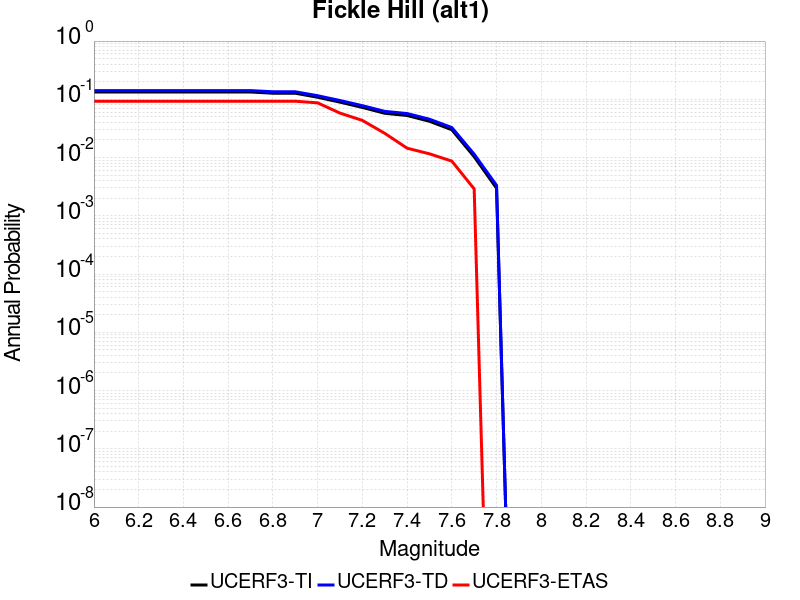

The file beside this chart, header and first rows:
Magnitude, UCERF3-TI Prob, UCERF3-TD Prob, UCERF3-ETAS Prob
6.0, 0.1335, 0.1411, 0.09275
6.1, 0.1335, 0.1411, 0.09275
6.2, 0.1335, 0.1411, 0.09275
6.3, 0.1335, 0.1411, 0.09275
6.4, 0.1335, 0.1411, 0.09275
6.5, 0.1335, 0.1411, 0.09275
6.6, 0.1335, 0.1411, 0.09275
6.7, 0.1335, 0.1411, 0.09275
6.8, 0.1273, 0.1348, 0.09275
6.9, 0.1273, 0.1348, 0.09275
7.0, 0.1085, 0.1153, 0.08696
7.1, 0.08944, 0.09536, 0.05797
7.2, 0.07258, 0.07779, 0.04348
7.3, 0.05763, 0.06212, 0.02609
7.4, 0.05274, 0.05698, 0.01449
7.5, 0.04201, 0.04557, 0.01159
7.6, 0.03004, 0.03277, 0.008696
7.7, 0.01035, 0.01142, 0.002899
7.8, 0.002977, 0.003327, 0.0
